4-way image classification set "images" from GitHub (enterprisewxt0704/wu); label vocabulary: normal, notch, scratch, stain.

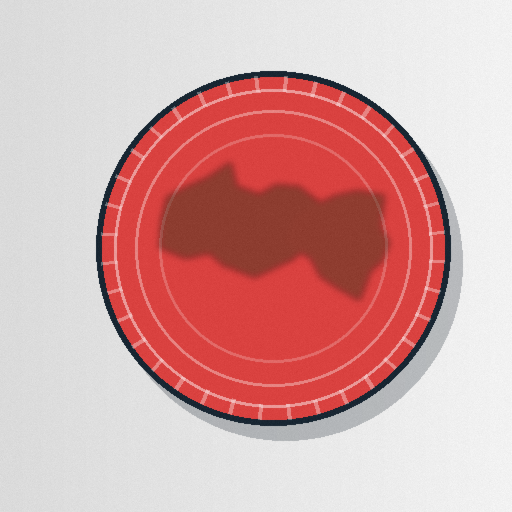
Label: stain

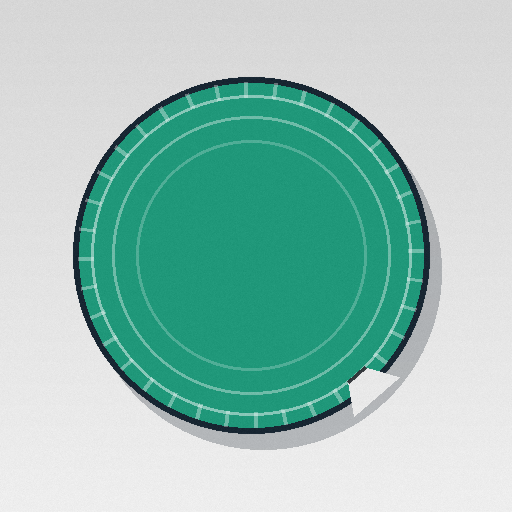
Label: notch

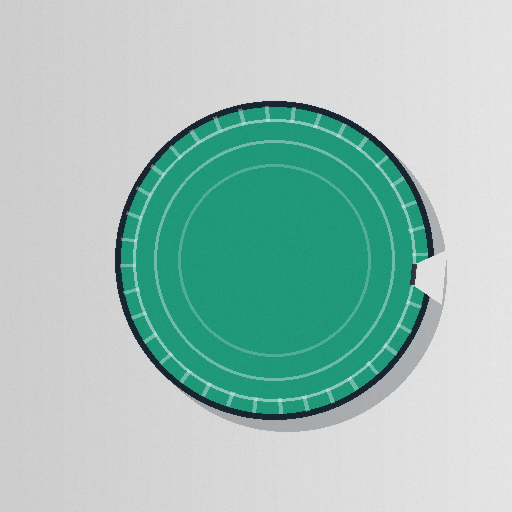
Label: notch

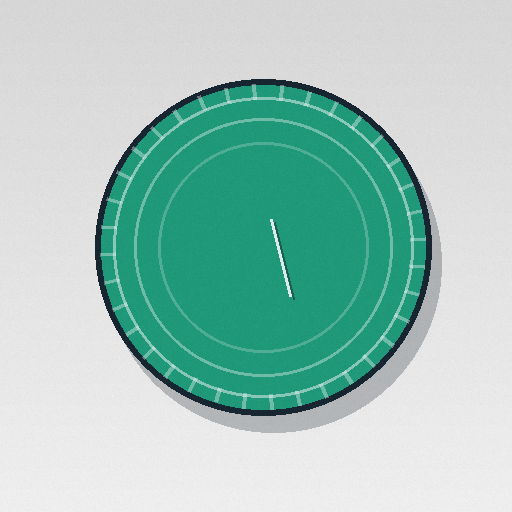
Label: scratch

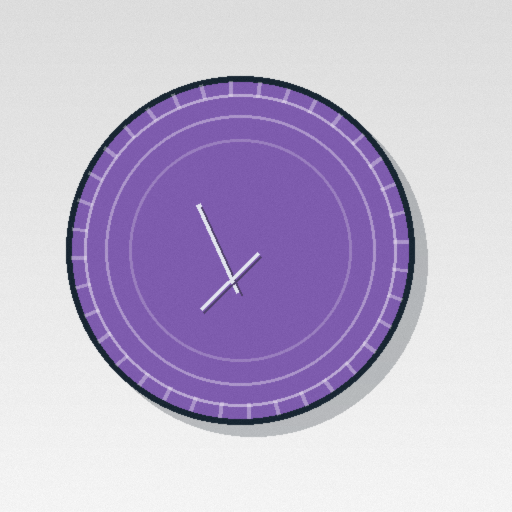
Label: scratch

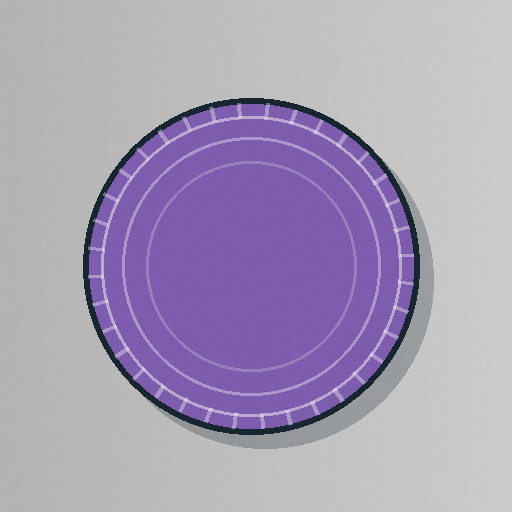
Label: normal
